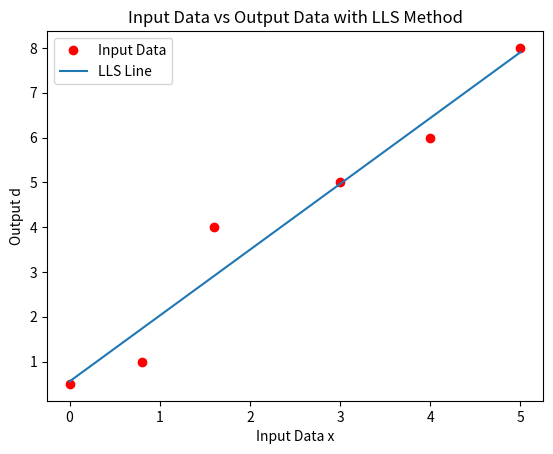

Write the Python code that produced this figure.
import numpy as np
import matplotlib.pyplot as plt
import argparse

parser = argparse.ArgumentParser()
parser.add_argument('--method', default='LLS', help='LLS, LMS')
parser.add_argument('--lr', default=0.01, type=float, help='Learning Rate')
parser.add_argument('--epoch', default=100, type=int, help='Epoch')

if __name__ == '__main__':

    args = parser.parse_args()

    # Input and Output Function
    x = np.array([[1,0], [1,0.8], [1,1.6], [1,3], [1,4], [1,5]])
    d = np.array([0.5 ,1 ,4 ,5, 6, 8])

    # LLS or LMS
    if args.method == 'LLS':
        w = np.linalg.inv(x.T@x)@x.T@d

        print(w)
        plt.plot(x[:,1], d, 'ro', label = 'Input Data')
        plt.plot(x[:,1], x@w, label = 'LLS Line')
        plt.legend()
        plt.title('Input Data vs Output Data with LLS Method')
        plt.xlabel('Input Data x')
        plt.ylabel('Output d')
        plt.show()
    
    elif args.method == 'LMS':

        # Weights Initialization
        np.random.seed(42)
        w = np.random.rand(2)

        # LMS
        epoch = 0
        bias = []
        weights = []

        for _ in range(args.epoch):
            for i in range(x.shape[0]):
                error = d[i] - np.dot(w, x[i])
                w += args.lr * error * x[i]

            bias.append(w[0])
            weights.append(w[1])
            epoch += 1

        print(w)
        fig, ax = plt.subplots(nrows=1, ncols=2, figsize=(10,4))

        ax[0].plot(x[:,1], d, 'ro', label = 'Input Data')
        ax[0].plot(x[:,1], x@w, label = 'LMS Line')
        ax[0].legend()
        ax[0].set_title('Input Data vs Output Data with LMS Method')
        ax[0].set_xlabel('Input Data x')
        ax[0].set_ylabel('Output d')

        ax[1].plot(np.arange(epoch), bias, label='bias')
        ax[1].plot(np.arange(epoch), weights, label='weight')
        ax[1].legend()
        ax[1].set_title('Weights Across Epochs')
        ax[1].set_xlabel('Epoch')
        ax[1].set_ylabel('Weights')
        plt.show()
    
